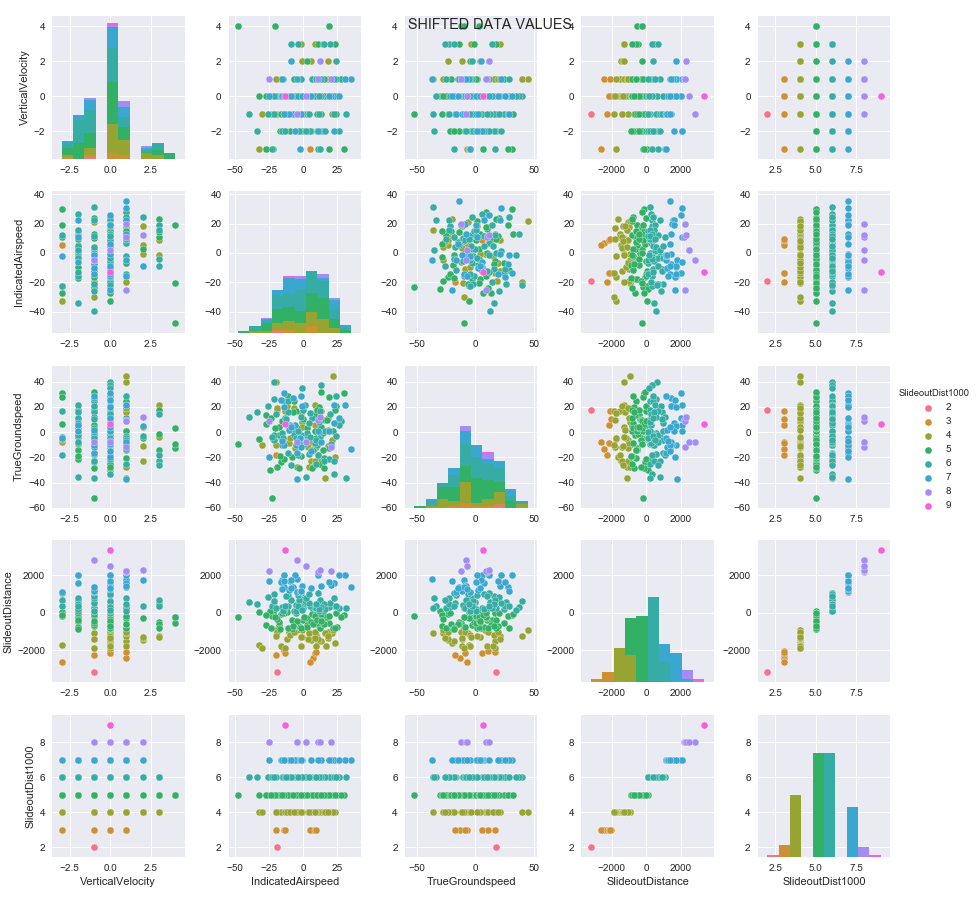

Data behind this chart, as committed beside it:
VerticalVelocity, IndicatedAirspeed, TrueGroundspeed, SlideoutDistance, SlideoutDist1000
-1, -2.961, -28.37, -692, 5
1, 10.79, 9.601, 2197, 8
1, -25.12, 8.753, 2240, 8
0, 9.451, 13.77, -408.4, 5
0, -9.777, 5.374, 1723, 7
-1, -7.55, 27.41, 1404, 7
2, 5.521, -23.05, -1446, 4
-1, -16.57, -23.63, -45.23, 5
-3, -22.36, -5.091, 63.98, 5
1, -4.779, -36.98, 1794, 7
-1, -13.92, 24.32, 204.6, 6
-2, -9.684, 4.867, -798.7, 5
0, -6.569, -2.587, 104.5, 6
0, -20.28, -10.25, -942.9, 4
0, -6.114, -12.52, -1038, 4
-1, -4.814, -16.53, 1112, 7
-1, -11.39, -16.42, 962, 6
-1, -23.3, -52.04, -183, 5
1, 20.09, -12.04, 2255, 8
0, -19.32, 18.75, -1011, 4
-2, -0.289, 10.16, -384.7, 5
-1, -0.094, 17.51, 240.6, 6
1, -15.45, -10.16, 1738, 7
0, 8.372, -9.505, 230.7, 6
-3, 10.8, -17.87, 1069, 6
2, 2.909, -4.547, -275.4, 5
1, 22.49, 21.09, 1573, 7
1, 7.107, -13.17, -2422, 3
-2, 22.43, 7.021, 1606, 7
-2, -6.345, 5.506, 2043, 7
1, -1.913, -3.094, 799.4, 6
0, -21.38, -6.465, 977.8, 6
0, 24.52, 7.339, -745.5, 5
0, -21.32, 26.21, 569.6, 6
0, -5.26, 16.96, -11.01, 5
4, 19.22, -12.41, -537.2, 5
-3, 5.229, -7.511, -2637, 3
2, -8.65, 4.483, 1731, 7
0, -8.351, -19.48, -892.5, 5
1, -6.826, 24.8, -565.9, 5
0, 11.66, 19.65, -713, 5
-1, -20.13, -17.81, -2245, 3
0, 6.282, -28.73, -73.16, 5
-3, 30.06, 31.2, -143, 5
0, 22.83, -33.42, 351.9, 6
0, 16.29, 9.913, -278.7, 5
-1, 2.928, -2.373, -655.4, 5
-2, 2.613, -0.489, 558.8, 6
-2, 5.592, -13.91, -515.6, 5
-2, 4.697, -4.158, 432.7, 6
-2, 0.244, -9.212, -255.6, 5
0, -0.951, 20.9, 1407, 7
0, -17.61, -2.548, -639.9, 5
0, 12.12, -25.07, -799.7, 5
1, 6.586, 11.48, 256.6, 6
2, 12.51, 11.87, 2303, 8
0, 4.752, 14.77, 369.8, 6
1, 12.84, 16.45, -1510, 4
3, 8.979, 21.24, -1269, 4
0, -0.894, 7.793, -921.7, 4
... 140 more rows
